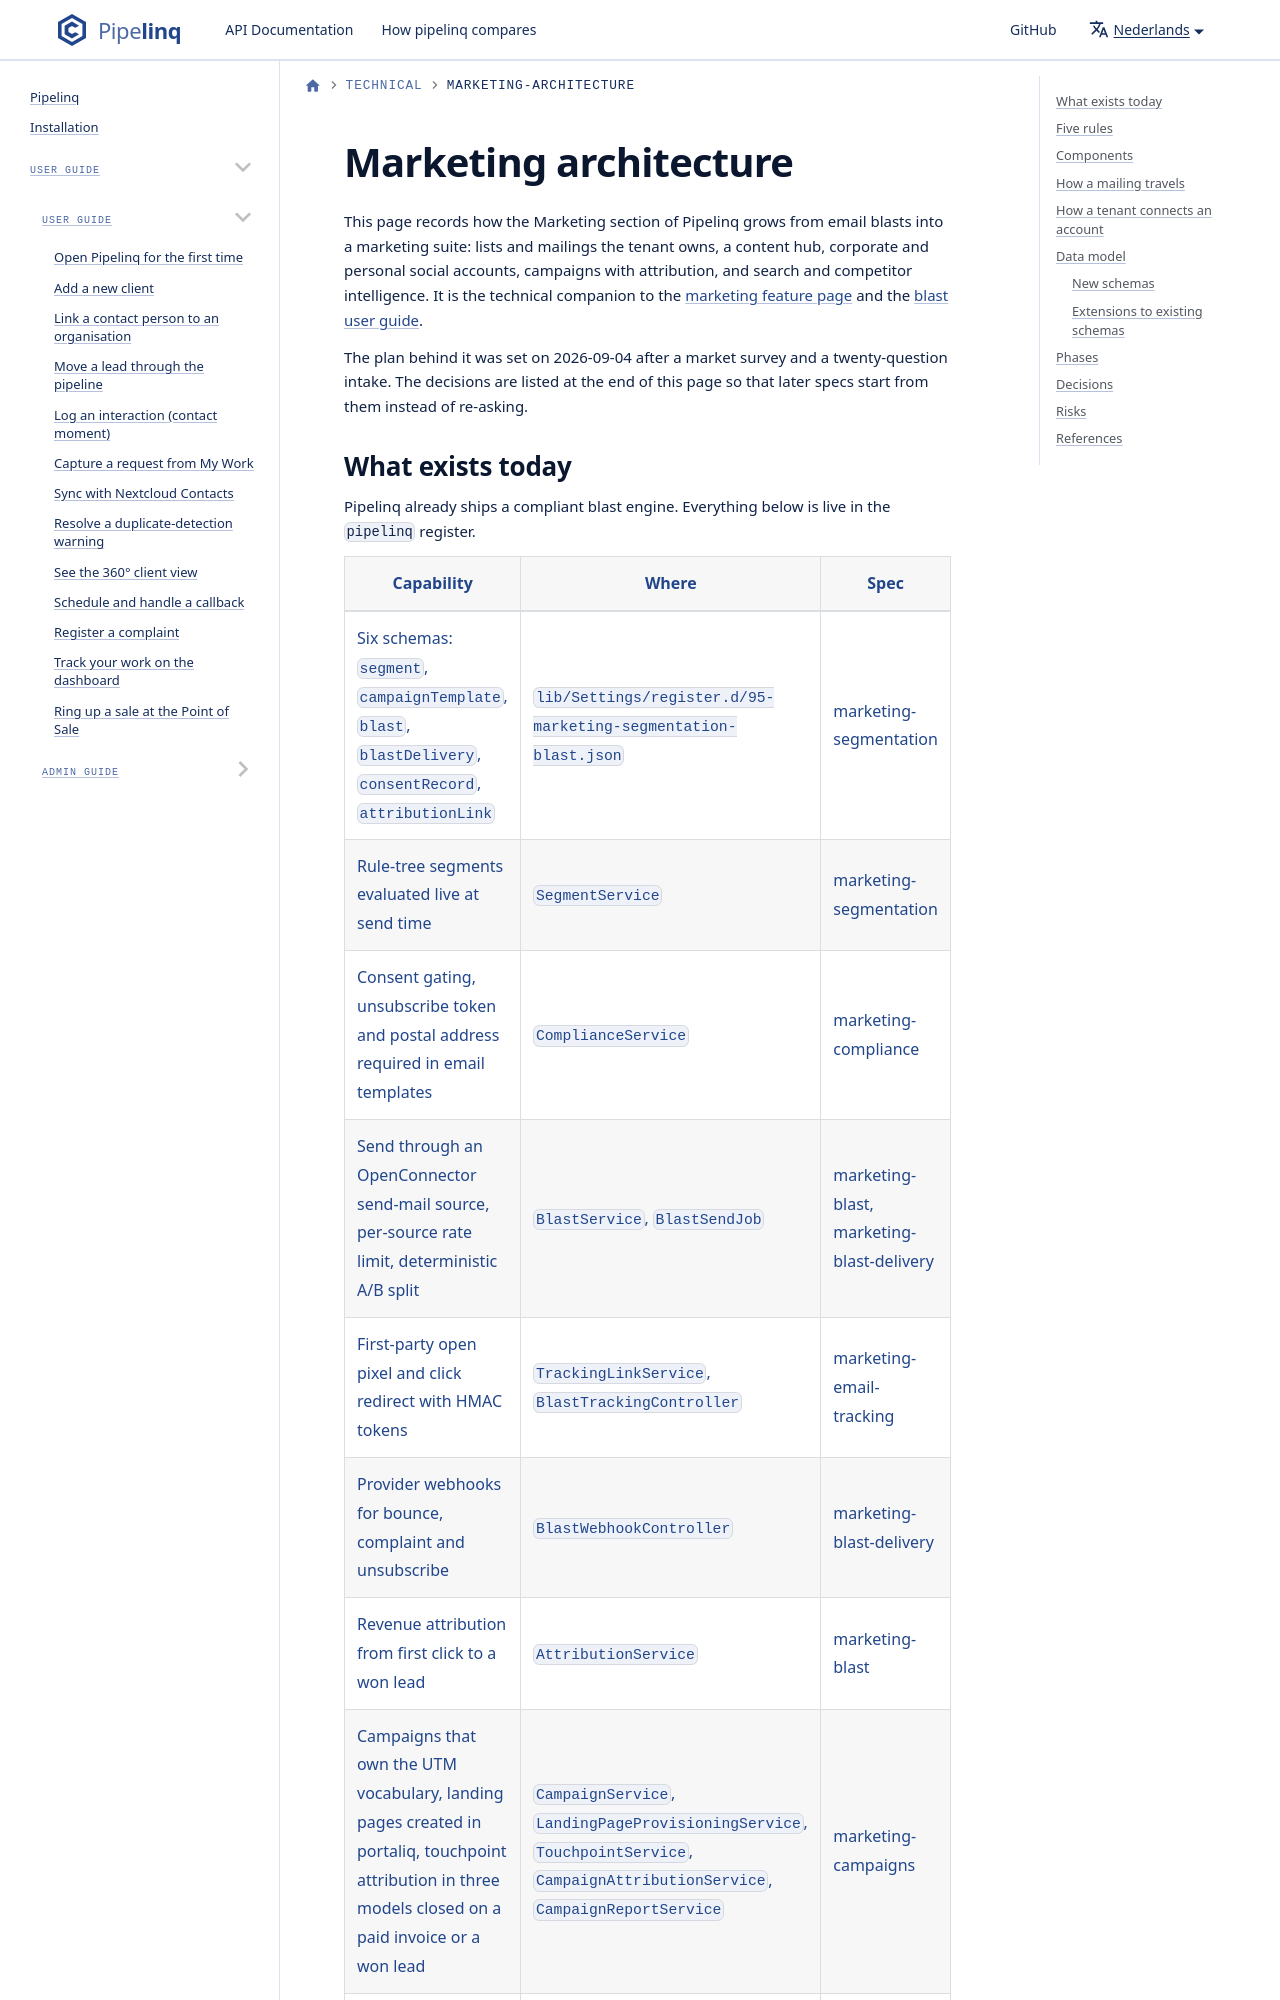

repository: ConductionNL/pipelinq · page: nl/docs/Technical/marketing-architecture/index.html · generator: docusaurus

<!--
SPDX-License-Identifier: EUPL-1.2
SPDX-FileCopyrightText: 2026 Conduction B.V.
-->

# Marketing architecture

This page records how the Marketing section of Pipelinq grows from email blasts into a marketing suite: lists and mailings the tenant owns, a content hub, corporate and personal social accounts, campaigns with attribution, and search and competitor intelligence. It is the technical companion to the [marketing feature page](../Features/marketing.md) and the [blast user guide](../user/marketing-blasts.md).

The plan behind it was set on 2026-09-04 after a market survey and a twenty-question intake. The decisions are listed at the end of this page so that later specs start from them instead of re-asking.
